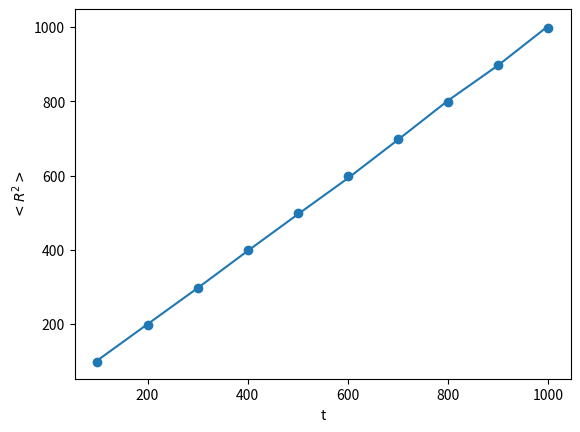

The matplotlib source for this figure:
# -*- coding: utf-8 -*-
"""
Created on Mon Mar 21 15:28:56 2022

[redacted]
"""
import numpy as np
from matplotlib import pyplot as plt

N=1000
M=10000

R2x=[0 for i in range(10)]
np.random.seed(4400)
""""
Σε κάθε run αννανεώνω τις τιμές του R2x
δηλαδή βρίσκω στο τέλος το άθροισμα από τα Μ runs και για
να βρω τη μέση τιμή στο τέλος διαιρώ απλά με Μ
"""
for i in range(M):
    r=np.random.random(N)
    x=0
    count=0
    for j in range(1,N+1):
        if r[j-1]<0.5:
            x=x+1
        elif r[j-1]>0.5:
            x=x-1
        if j%100==0:
            R2x[count]+=x**2
            count+=1
R2xarray=np.array(R2x)
Ravxfinal=R2xarray/M

"least square"
t=np.linspace(100,1000,10)
tmean=np.mean(t)
ymean=np.mean(Ravxfinal)
num=0
den=0
for i in range(len(t)):
    num+=(t[i]-tmean)*(Ravxfinal[i]-ymean)
    den+=(t[i]-tmean)**2
m=num/den
c=ymean-m*tmean
print("η κλίση ευθείας είναι ",m)

Ypred=m*t+c
plt.plot(t,Ravxfinal)
plt.scatter(t,Ypred)
plt.xlabel("t")
plt.ylabel("$<R^2>$")
    
